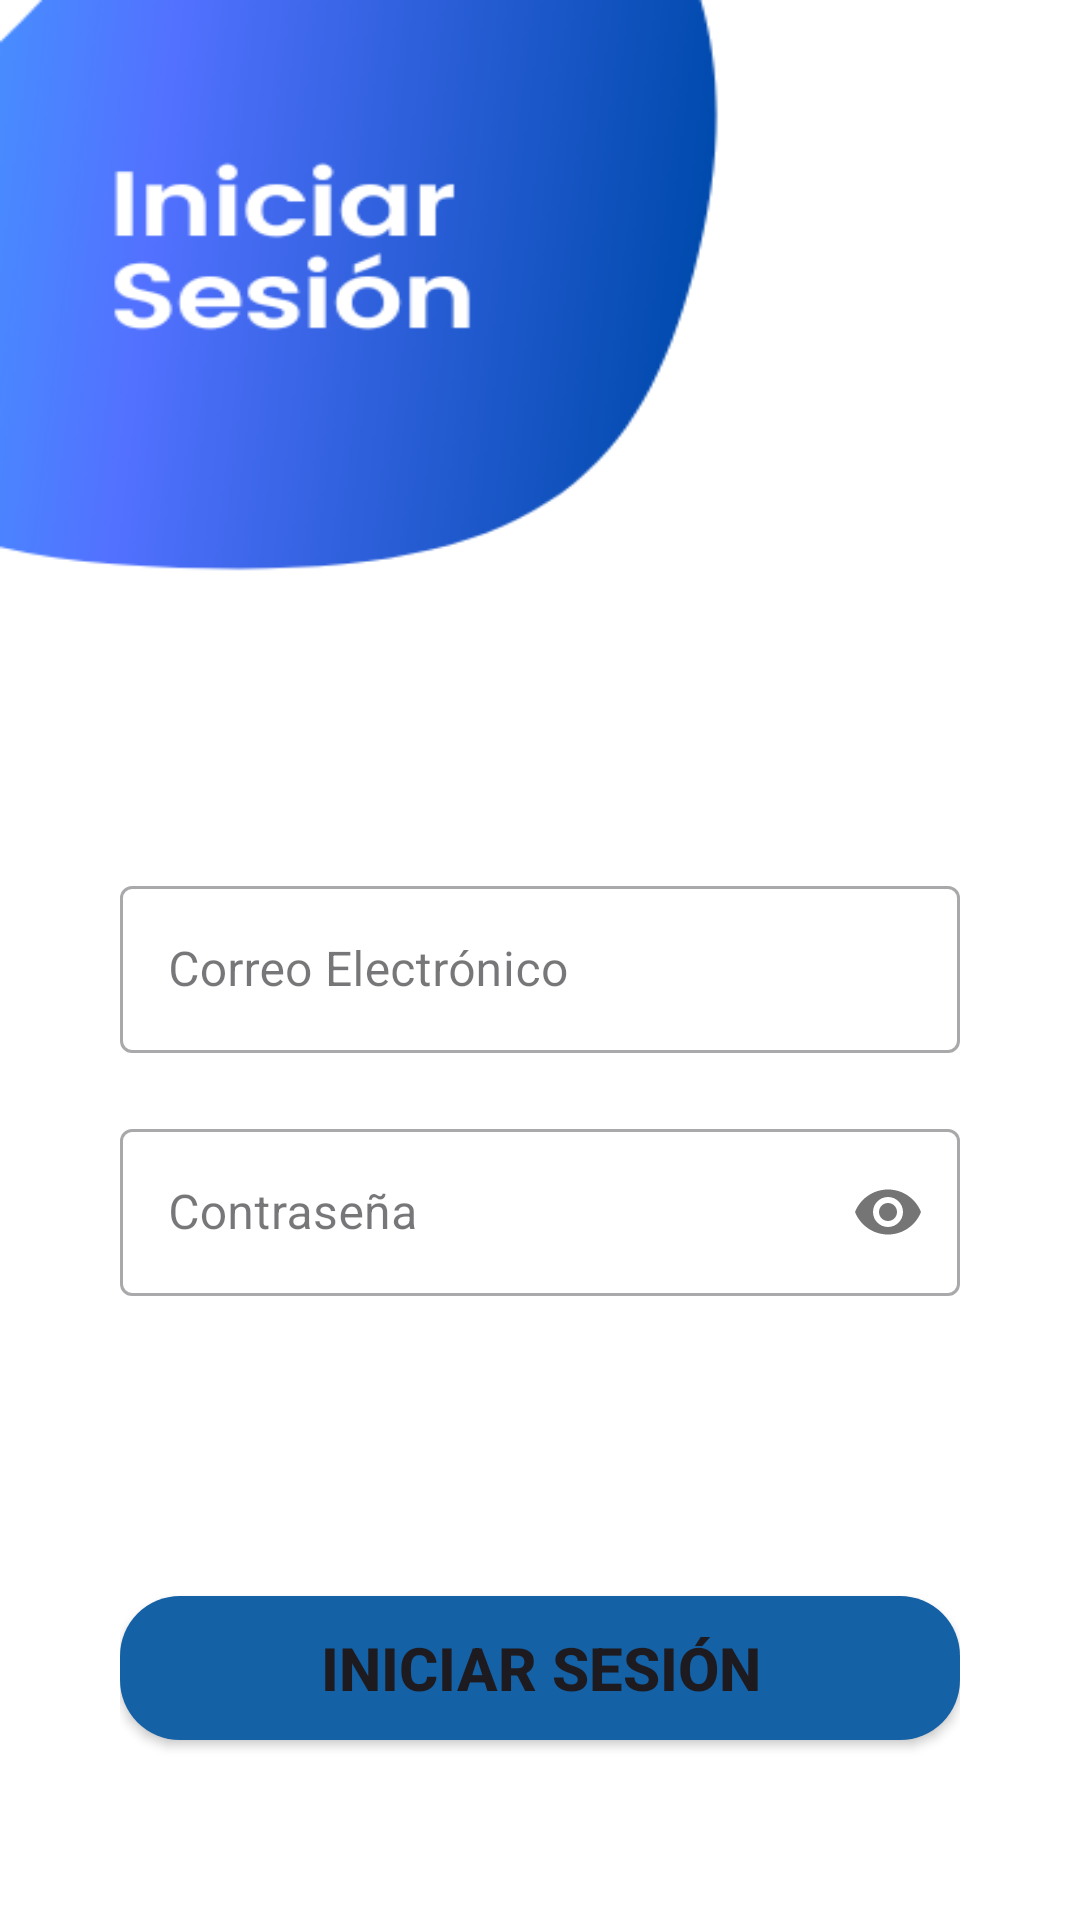

Write the Android layout XML for this screen, with the resource values it uses.
<!-- AndroidManifest.xml: application theme Theme.Proyectoasev2 -->
<!-- res/layout/activity_main.xml -->
<?xml version="1.0" encoding="utf-8"?>
<LinearLayout xmlns:android="http://schemas.android.com/apk/res/android"
    xmlns:app="http://schemas.android.com/apk/res-auto"
    xmlns:tools="http://schemas.android.com/tools"
    android:id="@+id/main"
    android:layout_width="match_parent"
    android:layout_height="match_parent"
    android:background="@drawable/login"
    android:padding="40dp"
    tools:context=".MainActivity"
    android:orientation="vertical">

    <com.google.android.material.textfield.TextInputLayout
        android:layout_width="match_parent"
        android:layout_height="wrap_content"
        android:layout_marginTop="250dp"
        style="@style/Widget.MaterialComponents.TextInputLayout.OutlinedBox">
    <com.google.android.material.textfield.TextInputEditText
        android:id="@+id/email"
        android:layout_width="match_parent"
        android:layout_height="wrap_content"
        android:hint="Correo Electrónico"
        android:inputType="textEmailAddress"/>
    </com.google.android.material.textfield.TextInputLayout>

    <com.google.android.material.textfield.TextInputLayout
        android:layout_width="match_parent"
        android:layout_height="wrap_content"
        android:layout_marginTop="20dp"
        app:passwordToggleEnabled="true"
        style="@style/Widget.MaterialComponents.TextInputLayout.OutlinedBox">
        <com.google.android.material.textfield.TextInputEditText
            android:id="@+id/password"
            android:layout_width="match_parent"
            android:layout_height="wrap_content"
            android:hint="Contraseña"
            android:inputType="textPassword"/>
    </com.google.android.material.textfield.TextInputLayout>

    <Button
        android:id="@+id/sign_in"
        android:layout_width="match_parent"
        android:layout_height="wrap_content"
        android:textStyle="bold"
        android:textSize="20sp"
        android:text="Iniciar Sesión"
        android:background="@drawable/round_btn"
        android:layout_marginTop="100dp"/>

    <LinearLayout
        android:layout_width="match_parent"
        android:layout_height="wrap_content"
        android:orientation="horizontal"
        android:layout_marginTop="20dp"
        android:gravity="center">

        <TextView
            android:layout_width="wrap_content"
            android:layout_height="wrap_content"
            android:text="Usuario no registrado?"
            android:textSize="15sp"
            android:textStyle="bold"/>
        <TextView
            android:id="@+id/sign_up"
            android:layout_width="wrap_content"
            android:layout_height="wrap_content"
            android:text="Registrarse"
            android:textStyle="bold"
            android:textSize="15sp"
            android:textColor="@color/blue"
            android:layout_marginLeft="10dp"/>

    </LinearLayout>





</LinearLayout>
<!-- resources referenced by this layout -->
<resources>
  <color name="blue">#1461A6</color>
  <!-- drawable login: png bitmap (drawable, 18709 bytes) -->
  <!-- drawable round_btn (drawable) -->
  <?xml version="1.0" encoding="utf-8"?>
  <shape xmlns:android="http://schemas.android.com/apk/res/android"
      android:shape="rectangle">
      <solid android:color="@color/blue"></solid>
      <corners android:radius="20dp"></corners>
  
  </shape>
  <style name="Theme.Proyectoasev2" parent="Base.Theme.Proyectoasev2" />
  <style name="Base.Theme.Proyectoasev2" parent="Theme.Material3.DayNight.NoActionBar">
          
          
          <item name="colorPrimary">@color/blue</item>
      </style>
</resources>
